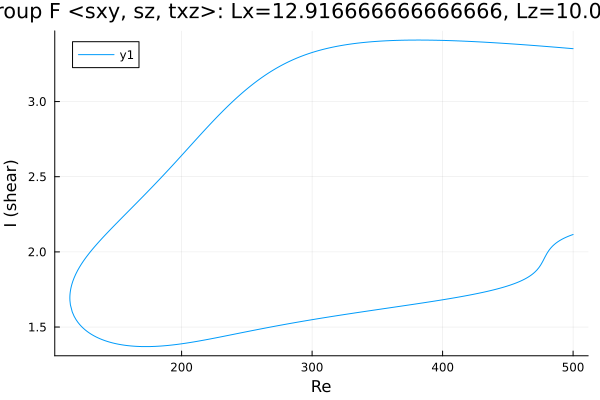

The data file committed next to this chart (first rows):
Re, shear
500.0, 3.352
499.3, 3.352
497.8, 3.353
496.4, 3.354
495, 3.355
493.6, 3.356
492.2, 3.357
490.8, 3.358
489.4, 3.359
487.9, 3.36
486.5, 3.361
485.1, 3.362
483.7, 3.363
482.3, 3.364
480.9, 3.365
479.5, 3.366
478, 3.367
476.6, 3.368
475.2, 3.369
473.8, 3.37
472.4, 3.371
471, 3.372
469.6, 3.373
468.1, 3.374
466.7, 3.375
465.3, 3.376
463.9, 3.377
462.5, 3.378
461.1, 3.379
459.7, 3.38
458.2, 3.38
456.8, 3.381
455.4, 3.382
454, 3.383
452.6, 3.384
451.2, 3.385
449.8, 3.385
448.3, 3.386
446.9, 3.387
445.5, 3.388
444.1, 3.389
442.7, 3.389
441.3, 3.39
439.9, 3.391
438.4, 3.392
437, 3.392
435.6, 3.393
434.2, 3.394
432.8, 3.395
431.4, 3.395
430, 3.396
428.5, 3.397
427.1, 3.397
425.7, 3.398
424.3, 3.399
422.9, 3.399
421.5, 3.4
420.1, 3.4
418.6, 3.401
417.2, 3.401
... 541 more rows
